Dataset: wbc (GitHub, endlesslightz/WBC-Classification-with-FastAPI). Classes: basofil, eosinofil, limfosit, monosit, neutrofil.

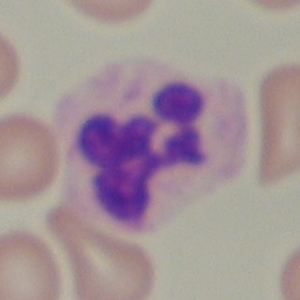
Label: neutrofil

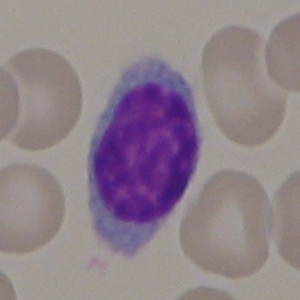
Label: limfosit

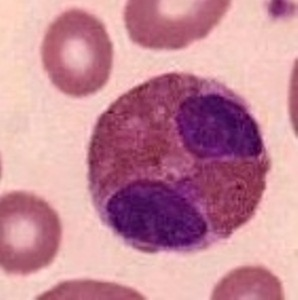
Label: eosinofil

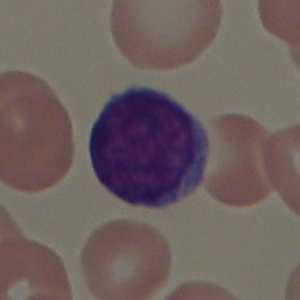
Label: limfosit

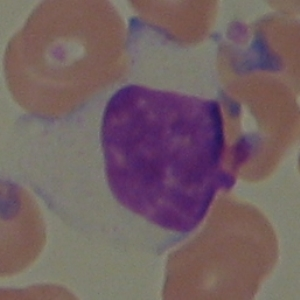
Label: limfosit

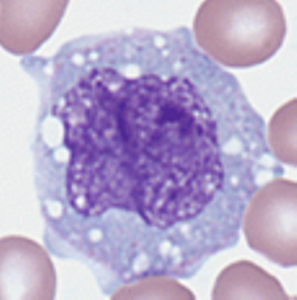
Label: monosit
